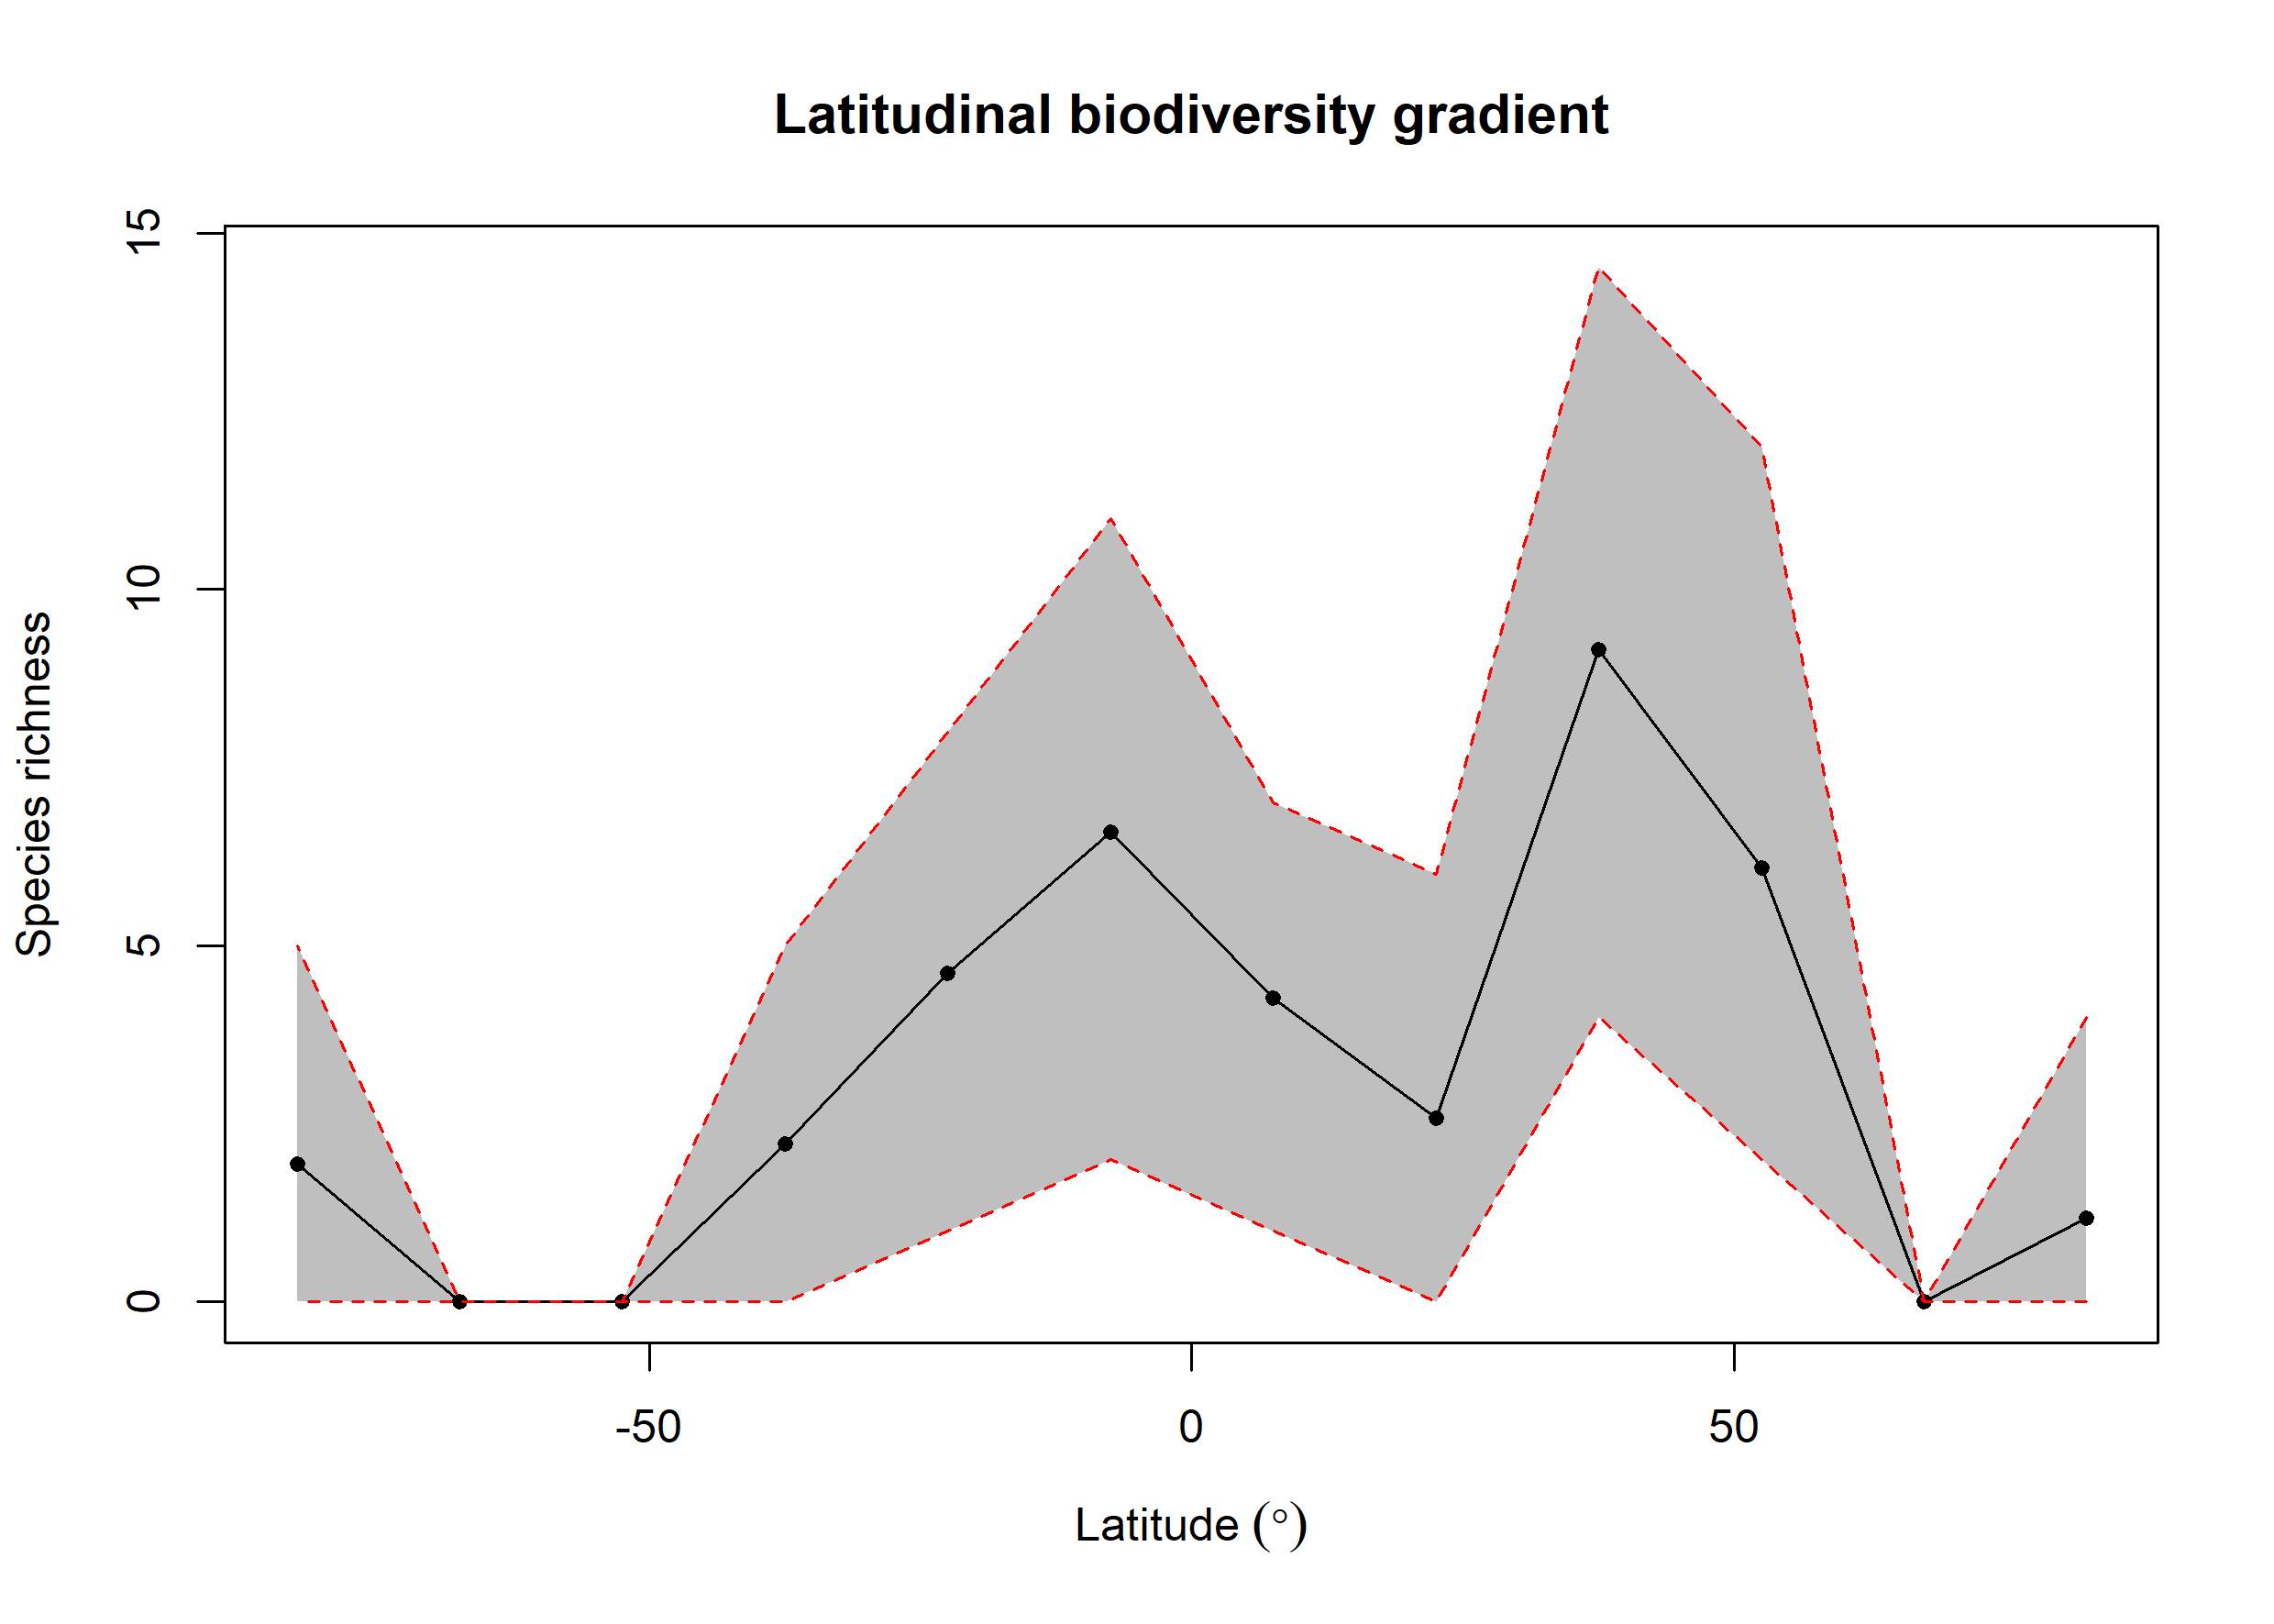

The table this chart was drawn from, first rows:
bin, max, min, mid, hemisphere, mean_richness, CI.Lower, CI.Upper
1, 90, 75, 82.5, N, 1.18, 0, 4
2, 75, 60, 67.5, N, 0, 0, 0
3, 60, 45, 52.5, N, 6.09, 2, 12
4, 45, 30, 37.5, N, 9.15, 4, 14.53
5, 30, 15, 22.5, N, 2.58, 0, 6
6, 15, 0, 7.5, N, 4.27, 1, 7
7, 0, -15, -7.5, S, 6.59, 2, 11
8, -15, -30, -22.5, S, 4.61, 1, 8
9, -30, -45, -37.5, S, 2.22, 0, 5
10, -45, -60, -52.5, S, 0, 0, 0
11, -60, -75, -67.5, S, 0, 0, 0
12, -75, -90, -82.5, S, 1.94, 0, 5
